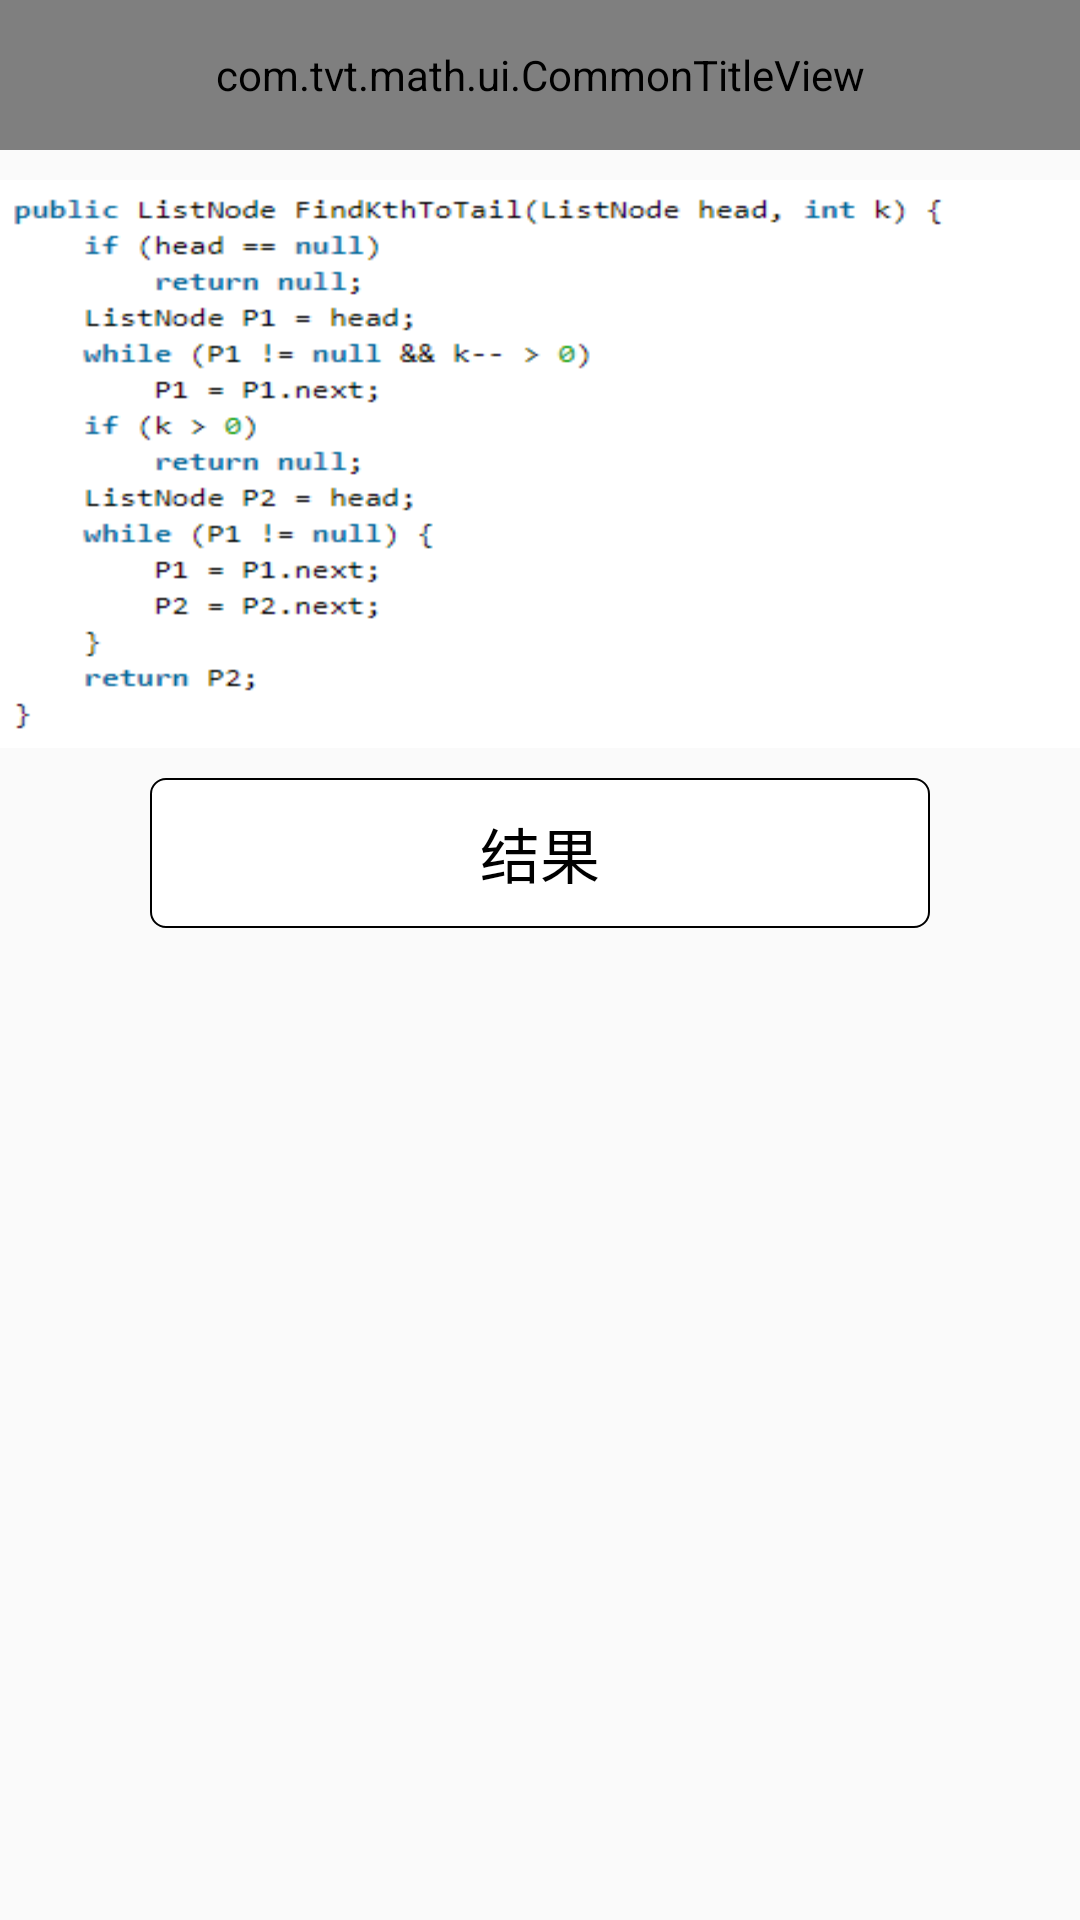

Produce the Android XML layout that renders to this screen, including the resource entries it uses.
<!-- AndroidManifest.xml: application theme AppTheme -->
<!-- res/layout/math_22_act.xml -->
<?xml version="1.0" encoding="utf-8"?>
<androidx.constraintlayout.widget.ConstraintLayout xmlns:android="http://schemas.android.com/apk/res/android"
    xmlns:app="http://schemas.android.com/apk/res-auto"
    android:layout_width="match_parent"
    android:layout_height="match_parent">

    <com.tvt.math.ui.CommonTitleView
        android:id="@+id/title"
        android:layout_width="match_parent"
        android:layout_height="@dimen/screen_size_50dp"
        app:layout_constraintTop_toTopOf="parent"
        app:text="@string/math_22_title" />

    <ScrollView
        android:layout_width="match_parent"
        android:layout_height="0dp"
        android:overScrollMode="never"
        android:scrollbars="none"
        app:layout_constraintBottom_toBottomOf="parent"
        app:layout_constraintTop_toBottomOf="@id/title">

        <androidx.constraintlayout.widget.ConstraintLayout
            android:layout_width="match_parent"
            android:layout_height="wrap_content">

            <androidx.appcompat.widget.AppCompatImageView
                android:id="@+id/ivMath"
                android:layout_width="match_parent"
                android:layout_height="wrap_content"
                android:scaleType="centerInside"
                android:src="@mipmap/math_22"
                app:layout_constraintTop_toTopOf="parent" />

            <androidx.appcompat.widget.AppCompatImageView
                android:id="@+id/tvMathCode"
                android:layout_width="match_parent"
                android:layout_height="wrap_content"
                android:layout_marginTop="@dimen/screen_size_10dp"
                android:background="@mipmap/math_22_code"
                android:scaleType="centerInside"
                app:layout_constraintTop_toBottomOf="@id/ivMath" />

            <androidx.appcompat.widget.AppCompatTextView
                android:id="@+id/tvResult"
                android:layout_width="match_parent"
                android:layout_height="@dimen/screen_size_50dp"
                android:layout_marginStart="@dimen/screen_size_50dp"
                android:layout_marginTop="@dimen/screen_size_10dp"
                android:layout_marginEnd="@dimen/screen_size_50dp"
                android:background="@drawable/result_background"
                android:gravity="center"
                android:text="@string/result"
                android:textColor="@android:color/black"
                android:textSize="20sp"
                app:layout_constraintTop_toBottomOf="@id/tvMathCode" />

            <View
                android:layout_width="match_parent"
                android:layout_height="@dimen/screen_size_10dp"
                android:layout_marginTop="@dimen/screen_size_10dp"
                app:layout_constraintTop_toBottomOf="@id/tvResult" />

        </androidx.constraintlayout.widget.ConstraintLayout>

    </ScrollView>

</androidx.constraintlayout.widget.ConstraintLayout>
<!-- resources referenced by this layout -->
<resources>
  <dimen name="screen_size_10dp">10dp</dimen>
  <dimen name="screen_size_50dp">50dp</dimen>
  <!-- drawable result_background (drawable) -->
  <?xml version="1.0" encoding="utf-8"?>
  <shape xmlns:android="http://schemas.android.com/apk/res/android">
  
      <solid android:color="@android:color/white" />
  
      <stroke
          android:width="2px"
          android:color="@android:color/black" />
  
      <corners android:radius="5dp" />
  
  </shape>
  <!-- mipmap math_22_code: png bitmap (mipmap-hdpi, 8233 bytes) -->
  <string name="math_22_title">链表中倒数第 K 个结点</string>
  <string name="result">结果</string>
  <style name="AppTheme" parent="Theme.AppCompat.Light.NoActionBar">
          
          <item name="colorPrimary">@color/colorAccent</item>
          <item name="colorPrimaryDark">@color/colorAccent</item>
          <item name="colorAccent">@color/colorAccent</item>
      </style>
  <color name="colorAccent">#03DAC5</color>
</resources>
